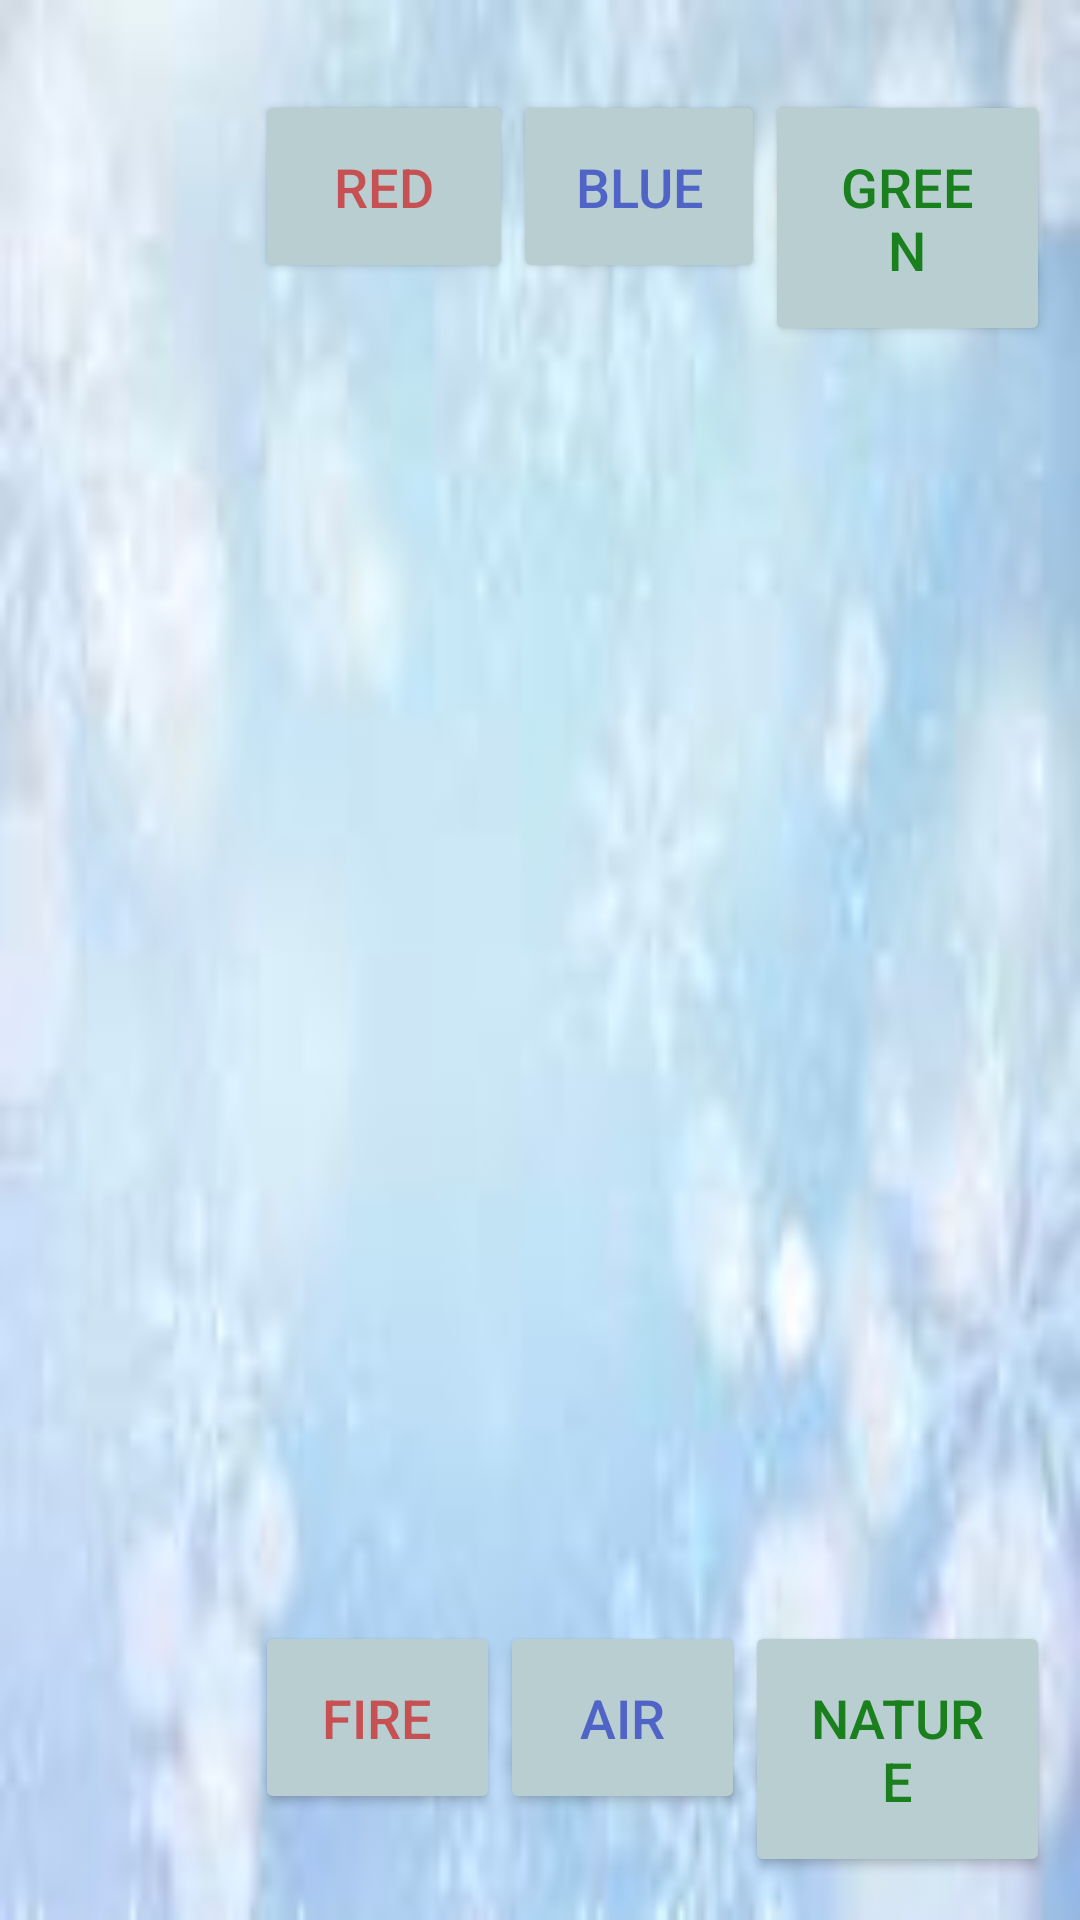

Reconstruct the res/layout file that produces this screen, plus the resources it refers to.
<!-- AndroidManifest.xml: application theme Theme.ButtonsApplication -->
<!-- res/layout/activity_main.xml -->
<?xml version="1.0" encoding="utf-8"?>
<LinearLayout xmlns:android="http://schemas.android.com/apk/res/android"
    xmlns:app="http://schemas.android.com/apk/res-auto"
    xmlns:tools="http://schemas.android.com/tools"
    android:layout_width="match_parent"
    android:layout_height="match_parent"
    android:layout_centerInParent="true"
    android:layout_centerHorizontal="true"
    android:layout_centerVertical="true"
    android:orientation="vertical"
    android:padding="10dp"
    android:paddingStart="10dp"
    tools:context=".MainActivity"
    android:id="@+id/mainLayout"
    android:background="@drawable/neutral"
    android:onClick="changeActivity">

    <LinearLayout

        android:layout_width="wrap_content"
        android:layout_height="wrap_content"
        android:layout_marginBottom="125dp"
        android:layout_marginTop="20dp"
        android:layout_marginStart="75dp"
        android:orientation="horizontal"
        >

        <Button

            android:id="@+id/red"
            android:layout_width="match_parent"
            android:layout_height="wrap_content"
            android:layout_weight="0.5"
            android:backgroundTint="@color/blue_clair"

            android:padding="20dp"
            android:text="@string/red"
            android:textColor="#C75052"
            android:textSize="18sp"
            app:cornerRadius="20sp"/>


        <Button
            android:id="@+id/blue"
            android:layout_width="match_parent"
            android:layout_height="wrap_content"
            android:layout_weight="1"
            android:padding="20dp"
            android:backgroundTint="@color/blue_clair"
            android:text="@string/blue"
            android:textColor="#5063C7"
            android:shadowColor="#5063C7"
            android:textSize="18sp"
            app:cornerRadius="20sp"
            />

        <Button
            android:id="@+id/green"
            android:layout_width="match_parent"
            android:layout_height="wrap_content"
            android:layout_weight="0.5"
            android:padding="20dp"
            android:text="@string/green"
            android:backgroundTint="@color/blue_clair"
            android:textColor="#19801D"
            android:textSize="18sp"
            app:cornerRadius="20sp"
            />

    </LinearLayout
        >

    <Button
        android:id="@+id/neutral"
        android:layout_width="match_parent"
        android:layout_height="0dp"
        android:layout_marginStart="75dp"
        android:layout_marginTop="100dp"
        android:layout_marginEnd="30dp"
        android:layout_weight="0.5"
        android:textSize="20sp"
        android:backgroundTint="@color/blue_clair"
        android:padding="20dp"
        android:text="@string/neutral"
        app:cornerRadius="20sp" />

    <LinearLayout
        android:layout_width="wrap_content"
        android:layout_height="wrap_content"
        android:layout_marginTop="200dp"
        android:orientation="horizontal"
        android:layout_marginStart="75dp"
        android:layout_marginBottom="20dp">

        <Button
            android:id="@+id/fire"
            android:layout_width="wrap_content"
            android:layout_height="wrap_content"
            android:layout_weight="1"
            android:padding="20dp"
            android:text="@string/fire"
            android:backgroundTint="@color/blue_clair"
            android:textColor="#C75052"
            android:textSize="18sp"
            app:cornerRadius="20sp"/>

        <Button
            android:id="@+id/air"
            android:layout_width="wrap_content"
            android:layout_height="wrap_content"
            android:layout_weight="1"
            android:padding="20dp"
            android:text="@string/air"
            android:backgroundTint="@color/blue_clair"
            android:textColor="#5063C7"
            android:textSize="18sp"
            app:cornerRadius="20sp"/>

        <Button
            android:id="@+id/nature"
            android:layout_width="wrap_content"
            android:layout_height="wrap_content"
            android:layout_weight="1"
            android:padding="20dp"
            android:text="@string/nature"
            android:backgroundTint="@color/blue_clair"
            android:textColor="#19801D"
            android:textSize="18sp"
             app:cornerRadius="20sp"
            />
    </LinearLayout>
</LinearLayout>
<!-- resources referenced by this layout -->
<resources>
  <color name="blue_clair">#B8CED1</color>
  <!-- drawable neutral: png bitmap (drawable, 42826 bytes) -->
  <string name="air">Air </string>
  <string name="blue">Blue </string>
  <string name="fire">Fire </string>
  <string name="green">Green </string>
  <string name="nature">Nature </string>
  <string name="neutral">Neutral </string>
  <string name="red">Red </string>
  <style name="Theme.ButtonsApplication" parent="Theme.MaterialComponents.DayNight.DarkActionBar">
          
          <item name="colorPrimary">@color/purple_500</item>
          <item name="colorPrimaryVariant">@color/purple_700</item>
          <item name="colorOnPrimary">@color/white</item>
          
          <item name="colorSecondary">@color/teal_200</item>
          <item name="colorSecondaryVariant">@color/teal_700</item>
          <item name="colorOnSecondary">@color/black</item>
          
          <item name="android:statusBarColor" tools:targetApi="l">?attr/colorPrimaryVariant</item>
          
      </style>
  <color name="purple_500">#FF6200EE</color>
  <color name="purple_700">#FF3700B3</color>
  <color name="white">#FFFFFFFF</color>
  <color name="teal_200">#0364DA</color>
  <color name="teal_700">#FF018786</color>
  <color name="black">#FF000000</color>
</resources>
